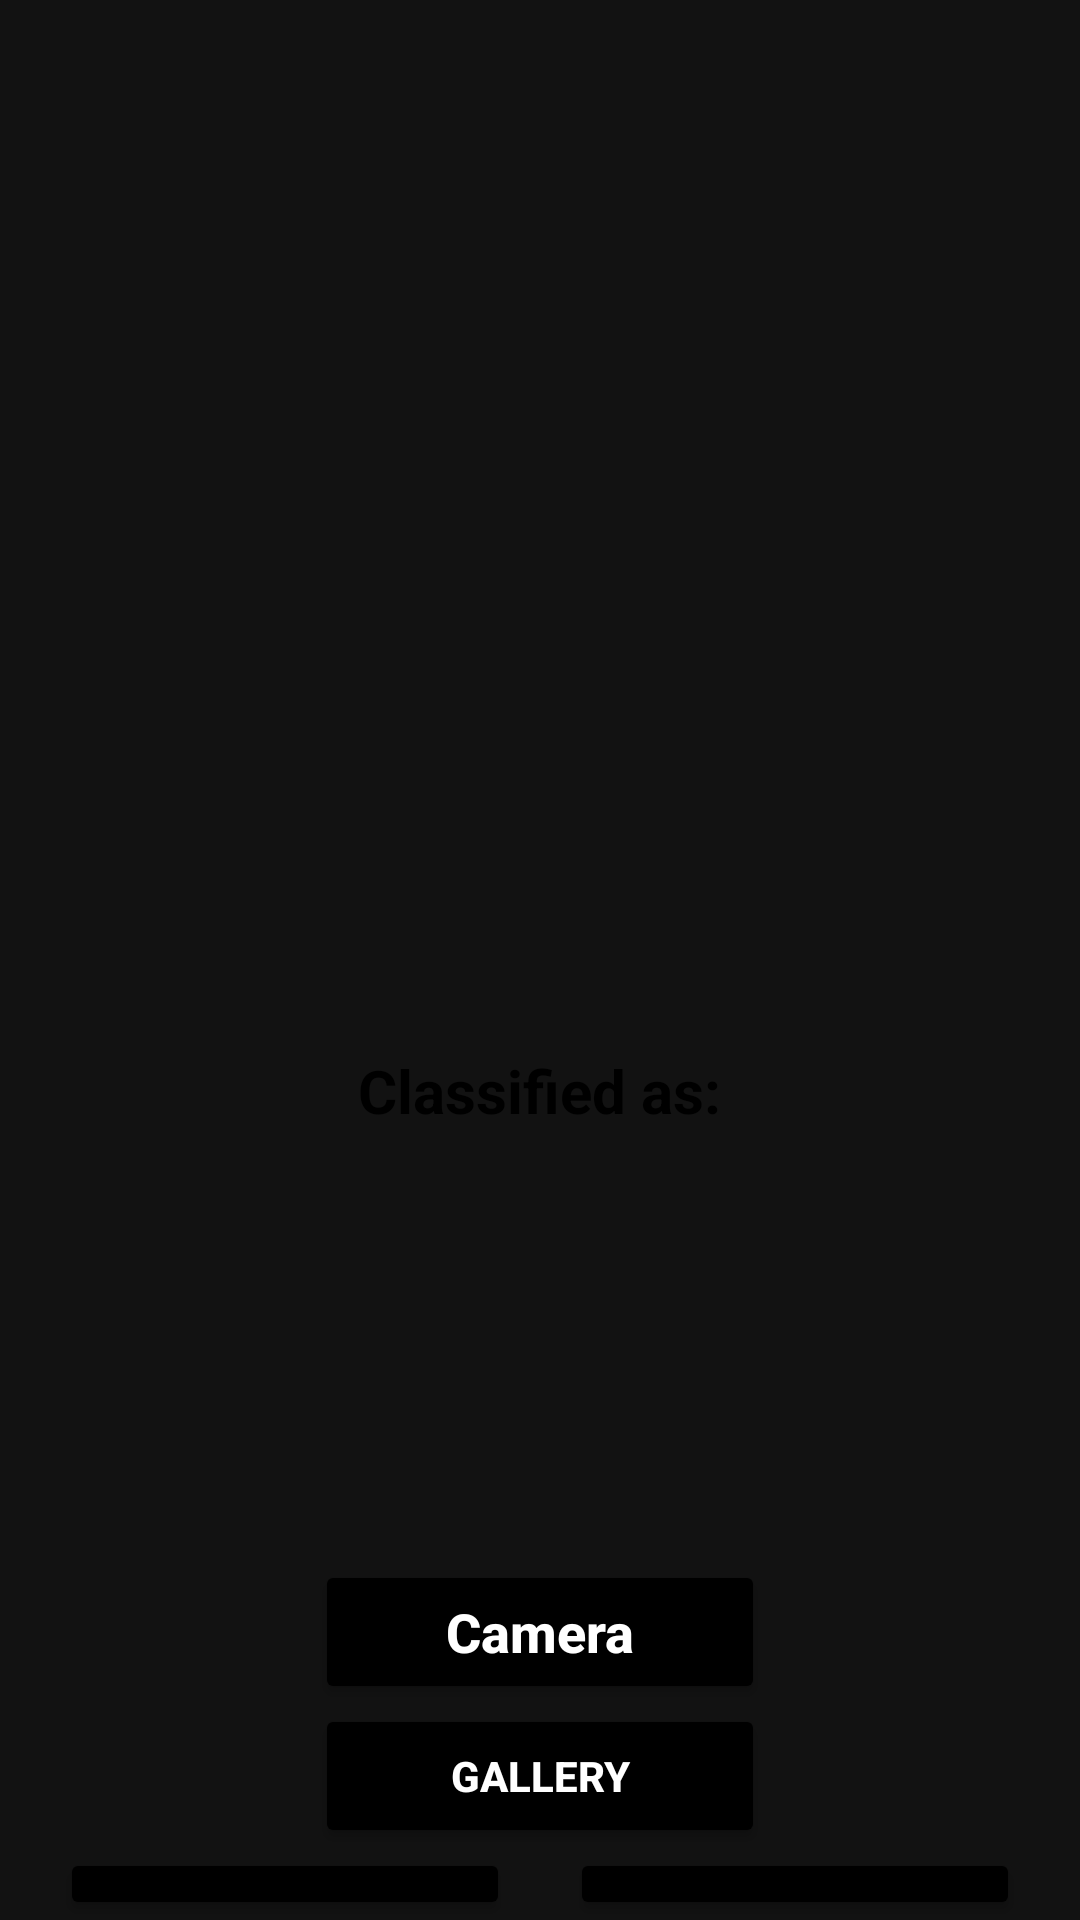

Reconstruct the res/layout file that produces this screen, plus the resources it refers to.
<!-- AndroidManifest.xml: application theme Theme.FacicalEmotionDetection_app -->
<!-- res/layout/activity_main.xml -->
<?xml version="1.0" encoding="utf-8"?>
<RelativeLayout xmlns:android="http://schemas.android.com/apk/res/android"
    xmlns:tools="http://schemas.android.com/tools"
    android:layout_width="match_parent"
    android:layout_height="match_parent"
    android:background="@drawable/modelbg"
    tools:context=".MainActivity">

    <Button
        android:layout_width="150dp"
        android:layout_height="48dp"
        android:layout_centerInParent="true"
        android:id="@+id/button"
        android:text="Camera"
        android:textAllCaps="false"
        android:layout_below="@+id/imageView"
        android:layout_marginTop="180dp"
        android:textSize="18sp"
        android:backgroundTint="@color/black"
        android:textStyle="bold"
        />
    <Button
        android:layout_width="150dp"
        android:layout_height="48dp"
        android:backgroundTint="@color/black"
        android:layout_below="@+id/button"
        android:layout_centerInParent="true"
        android:id="@+id/button2"

        android:textStyle="bold"

        android:text="Gallery"
        />
    <Button
        android:layout_below="@+id/button2"
        android:id="@+id/homebtn"
        android:layout_width="150dp"
        android:layout_height="48dp"
        android:layout_marginLeft="20dp"
        android:backgroundTint="@color/black"
        android:text="LogOut" />
    <Button
        android:layout_below="@+id/button2"
        android:id="@+id/exitbt"
        android:layout_width="150dp"
        android:layout_height="48dp"
        android:layout_marginLeft="20dp"
        android:layout_toRightOf="@+id/homebtn"
        android:layout_centerInParent="true"
        android:backgroundTint="@color/black"
        android:text="Exit App" />

    <ImageView
        android:layout_width="300sp"
        android:layout_height="300sp"
        android:layout_centerHorizontal="true"
        android:id="@+id/imageView"
        android:layout_marginTop="40sp"
        />
    <TextView
        android:layout_width="wrap_content"
        android:layout_height="30dp"
        android:layout_centerHorizontal="true"
        android:text="Classified as:"
        android:textStyle="bold"
        android:textSize="20sp"
        android:id="@+id/classified"
        android:layout_below="@+id/imageView"
        android:layout_marginTop="10sp"
        android:textColor="@color/black"
        />
    <TextView
        android:layout_width="wrap_content"
        android:layout_height="40dp"
        android:layout_centerHorizontal="true"

        android:textColor="#C30000"
        android:textStyle="bold"
        android:textSize="27sp"
        android:id="@+id/result"
        android:layout_below="@+id/classified"
        />

</RelativeLayout>
<!-- resources referenced by this layout -->
<resources>
  <style name="Theme.FacicalEmotionDetection_app" parent="Theme.MaterialComponents.NoActionBar">
          
          <item name="colorPrimary">@color/purple_500</item>
          <item name="colorPrimaryVariant">@color/purple_700</item>
          <item name="colorOnPrimary">@color/white</item>
          
          <item name="colorSecondary">@color/teal_200</item>
          <item name="colorSecondaryVariant">@color/teal_700</item>
          <item name="colorOnSecondary">@color/black</item>
          
          <item name="android:statusBarColor">?attr/colorPrimaryVariant</item>
          
      </style>
  <!-- not gathered from this repository: default colours our renderer supplied (Android Studio template values) -->
  <color name="purple_500">#FF6200EE</color>
  <color name="purple_700">#FF3700B3</color>
  <color name="teal_200">#FF03DAC5</color>
  <color name="teal_700">#FF018786</color>
  <color name="black">#FF000000</color>
  <color name="white">#FFFFFFFF</color>
</resources>
